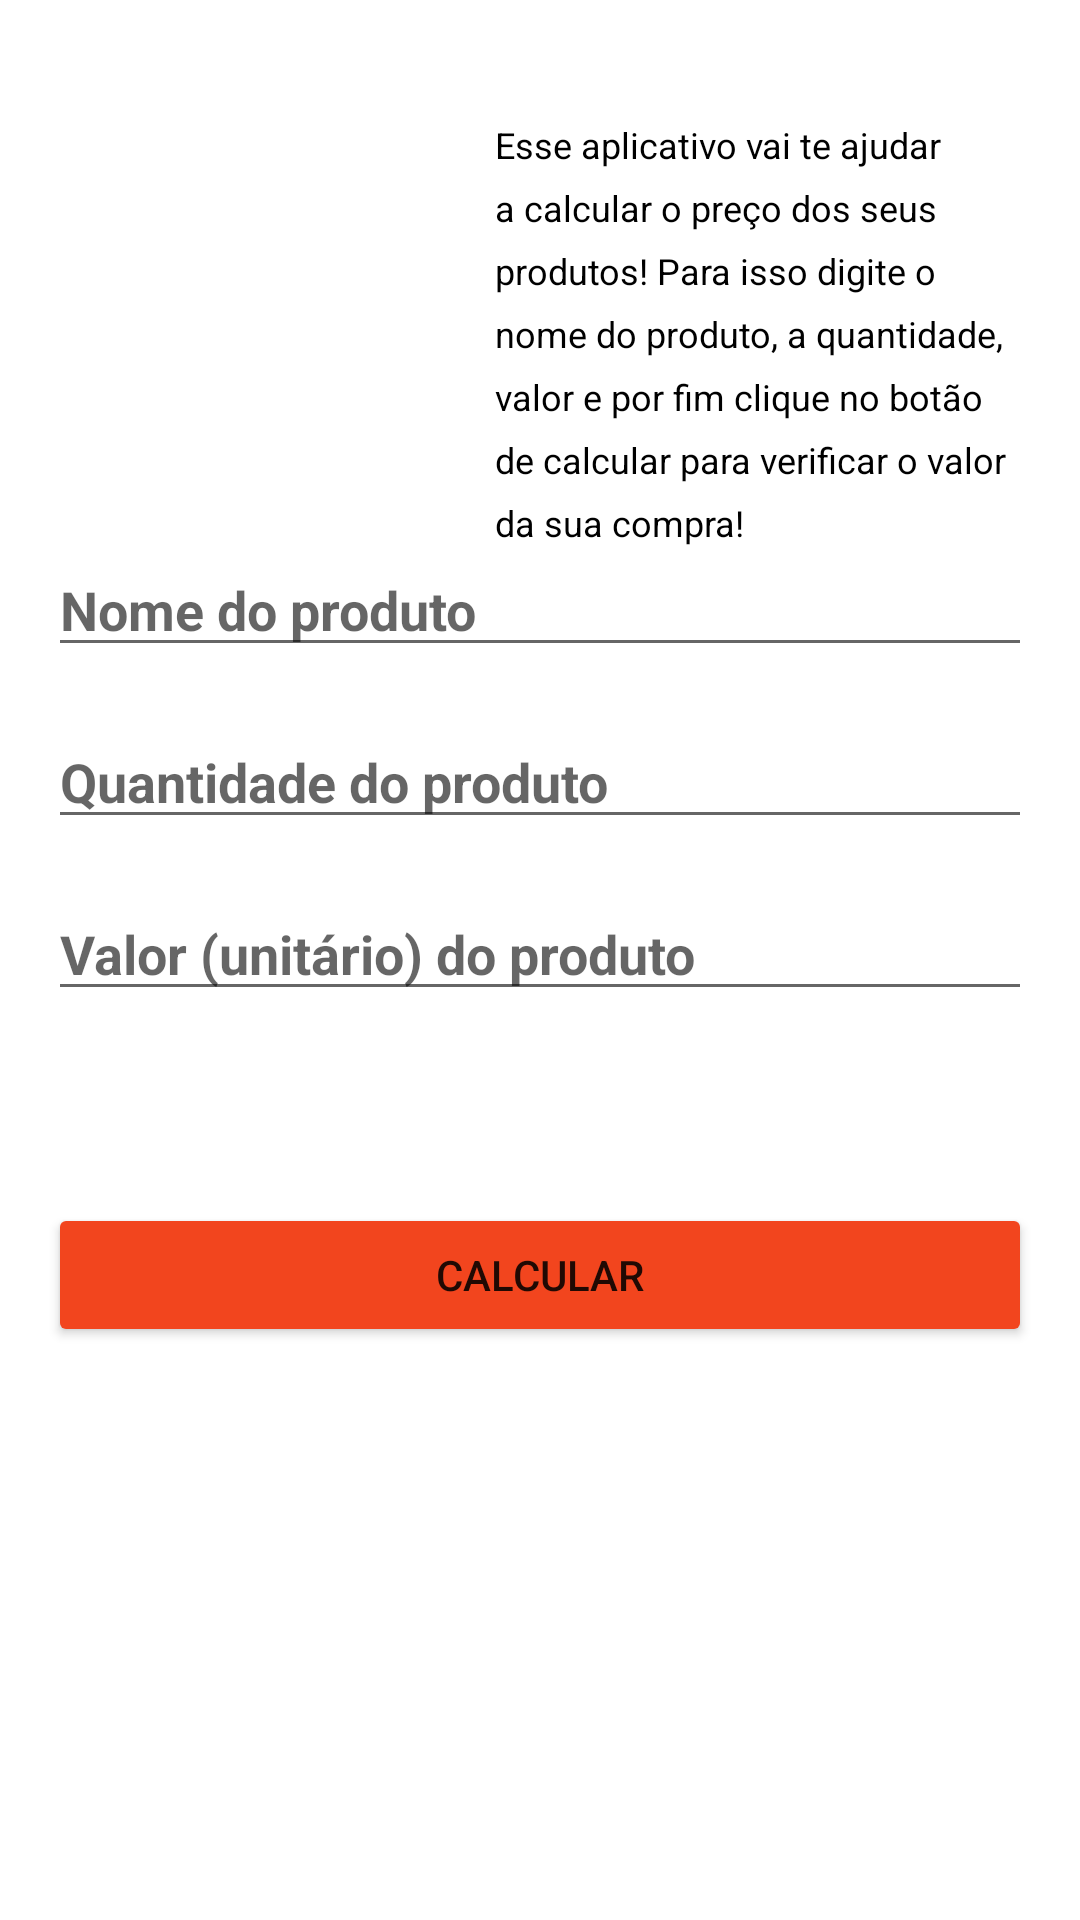

Write the Android layout XML for this screen, with the resource values it uses.
<!-- AndroidManifest.xml: application theme Theme.CaixaSupermercado -->
<!-- res/layout/activity_main.xml -->
<?xml version="1.0" encoding="utf-8"?>
<androidx.constraintlayout.widget.ConstraintLayout xmlns:android="http://schemas.android.com/apk/res/android"
    xmlns:app="http://schemas.android.com/apk/res-auto"
    xmlns:tools="http://schemas.android.com/tools"
    android:layout_width="match_parent"
    android:layout_height="match_parent"
    android:padding="@dimen/dimension_16"

    tools:context=".MainActivity">


        <ImageView
            android:id="@+id/ivCarrinho"
            android:layout_width="@dimen/dimension_125"
            android:layout_height="@dimen/dimension_125"
            android:contentDescription="@string/icone_carrinho"
            android:src="@drawable/carrinho"
            app:layout_constraintStart_toStartOf="parent"
            app:layout_constraintTop_toTopOf="parent"
            android:layout_marginTop="@dimen/dimension_16"/>

        <TextView
            android:id="@+id/tvTextoApresentacao"
            android:layout_width="0dp"
            android:layout_height="wrap_content"
            android:textColor="@color/black"
            android:paddingStart="8dp"
            android:paddingTop="8dp"
            android:paddingEnd="8dp"
            android:lineSpacingExtra="7sp"
            android:text="@string/descricao"
            android:textSize="12sp"
            android:layout_marginLeft="@dimen/dimension_16"
            app:layout_constraintEnd_toEndOf="parent"
            app:layout_constraintStart_toEndOf="@+id/ivCarrinho"
            app:layout_constraintTop_toTopOf="@+id/ivCarrinho" />


    <EditText
        android:id="@+id/etNomeProduto"
        android:layout_width="match_parent"
        android:layout_height="wrap_content"
        android:layout_marginTop="24dp"

        android:autofillHints="name"
        android:hint="@string/nome_do_produto"
        android:inputType="text"
        android:textStyle="bold"
        android:textColor="@color/black"
        app:layout_constraintEnd_toEndOf="parent"
        app:layout_constraintStart_toStartOf="parent"
        app:layout_constraintTop_toBottomOf="@+id/ivCarrinho" />

    <EditText
        android:id="@+id/etQuantidadeProduto"
        android:layout_width="match_parent"
        android:layout_height="wrap_content"
        android:layout_marginTop="16dp"
        android:textStyle="bold"
        android:textColor="@color/black"
        android:autofillHints="name"
        android:hint="@string/quantidade_produto"
        android:inputType="number"
        app:layout_constraintEnd_toEndOf="parent"
        app:layout_constraintStart_toStartOf="parent"
        app:layout_constraintTop_toBottomOf="@+id/etNomeProduto" />

    <EditText
        android:id="@+id/etValorUnitario"
        android:layout_width="match_parent"
        android:layout_height="wrap_content"
        android:layout_marginTop="16dp"
        android:textStyle="bold"
        android:autofillHints="name"
        android:hint="@string/valor_unitario"
        android:inputType="number"
        app:layout_constraintEnd_toEndOf="parent"
        app:layout_constraintStart_toStartOf="parent"
        app:layout_constraintTop_toBottomOf="@+id/etQuantidadeProduto" />

    <Button
        android:id="@+id/btCalcular"
        android:layout_width="match_parent"
        android:layout_height="wrap_content"
        android:backgroundTint="@color/cor3"
        android:text="@string/botao_calcular"
        app:layout_constraintEnd_toEndOf="parent"
        app:layout_constraintStart_toStartOf="parent"
        android:layout_marginTop="64dp"

        app:layout_constraintTop_toBottomOf="@+id/etValorUnitario" />

</androidx.constraintlayout.widget.ConstraintLayout>


<!-- resources referenced by this layout -->
<resources>
  <color name="black">#FF000000</color>
  <color name="cor3">#F2451E</color>
  <dimen name="dimension_125">125dp</dimen>
  <dimen name="dimension_16">16sp</dimen>
  <string name="botao_calcular">Calcular</string>
  <string name="descricao">Esse aplicativo vai te ajudar a calcular o preço dos seus produtos! Para isso digite o nome do produto, a quantidade, valor e por fim clique no botão de calcular para verificar o valor da sua compra! </string>
  <string name="icone_carrinho">Ícone do carrinho de compras.</string>
  <string name="nome_do_produto">Nome do produto</string>
  <string name="quantidade_produto">Quantidade do produto</string>
  <string name="valor_unitario">Valor (unitário) do produto</string>
  <style name="Theme.CaixaSupermercado" parent="Theme.MaterialComponents.DayNight.DarkActionBar">
          
          <item name="colorPrimary">@color/cor2</item>
          <item name="colorPrimaryVariant">@color/cor1</item>
          <item name="colorOnPrimary">@color/white</item>
          
          <item name="colorSecondary">@color/teal_200</item>
          <item name="colorSecondaryVariant">@color/teal_700</item>
          <item name="colorOnSecondary">@color/black</item>
          
          <item name="android:statusBarColor" tools:targetApi="l">?attr/colorPrimaryVariant</item>
          
      </style>
  <color name="cor2">#9CCC65</color>
  <color name="cor1">#6B9B37</color>
  <color name="white">#FFFFFFFF</color>
  <color name="teal_200">#FF03DAC5</color>
  <color name="teal_700">#FF018786</color>
</resources>
